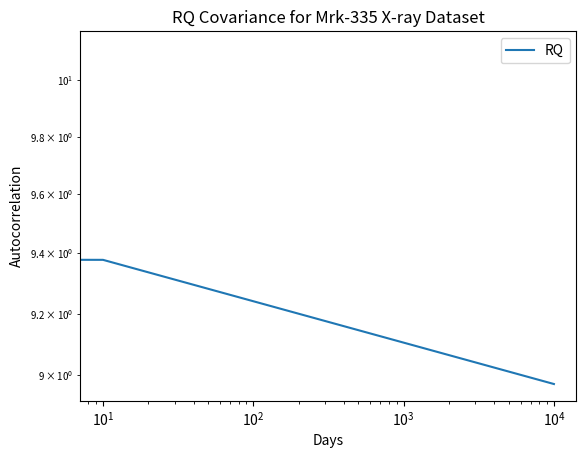

Python code for this plot: (Note: this script raises an exception after producing the figure.)
# Copyright Ryan-Rhys Griffiths 2019
# Author: Ryan-Rhys Griffiths
"""
This script contains the utilities for plotting kernel functions.
"""

from matplotlib import pyplot as plt
import numpy as np


def rational_quadratic(alpha, lengthscale, kernel_variance, r):
    """
    The rational quadratic kernel as featured in equation 4.19 on pg. 86 of Rasmussen and Williams. The rational quadratic
    kernel can be seen as a scale mixture (an infinite sum) of squared exponential kernels with different characteristic lengthscales.

    :param alpha: as alpha goes to infinity the RQ kernel becomes the SQE kernel.
    :param lengthscale: the lengthscale
    :param kernel_variance: the kernel variance
    :param r: The absolute distance in input space
    :return: The kernel function evaluated at a list of values r.
    """

    fract = (r/lengthscale)**2 * 1/(2*alpha)
    k_rq = (1 + fract)**(-alpha)
    k_rq *= kernel_variance

    return k_rq


def ornstein_uhlenbeck(lengthscale, kernel_variance, r):
    """
    The Ornstein-Uhlenbeck kernel (special case of exponential kernel in 1 dimension) defined on pg. 85 of Rasmussen
    and Williams.

    :param lengthscale: The lengthscale
    :param kernel_variance: The kernel variance
    :param r: The absolute distance in input space
    :return: The kernel function evaluated at a list of values r.
    """

    k_ou = np.exp(-r/lengthscale)
    k_ou *= kernel_variance

    return k_ou


def squared_exponential(lengthscale, kernel_variance, r):
    """
    The Squared exponential (RBF) kernel.

    :param lengthscale: The lengthscale
    :param kernel_variance: The kernel variance
    :param r:
    :return: The kernel function evaluated at a list of values r.
    """

    scaled_squared_dist = (r/lengthscale)**2
    k_sqe = np.exp(-0.5*scaled_squared_dist)
    k_sqe *= kernel_variance

    return k_sqe


def matern12(lengthscale, kernel_variance, r):
    """
    The Matern -1/2 kernel.

    :param lengthscale: The lengthscale
    :param kernel_variance:  The kernel variance
    :param r: The absolute distance in input space
    :return: the kernel function evaluated at a list of values r.
    """

    scaled_distance = (r/lengthscale)
    k = kernel_variance*np.exp(-scaled_distance)

    return k


kernel = 'RQ'  # One of ['Matern', 'RQ']


if __name__ == '__main__':

    r_vals = np.arange(0, 10000, 10)

    if kernel == 'Matern':
        #autocorr_vals = matern12(0.010366143599172154, 0.9868114735198913, r_vals)
        autocorr_vals = matern12(13.1488, 0.428, r_vals) # in days
        #autocorr_vals = matern12(1136056, 0.428, r_vals)  # in seconds
    else:
        # autocorr_vals = rational_quadratic(0.00321, 10e-5, 10.115, r_vals)
        autocorr_vals = rational_quadratic(0.00321, 0.000954, 10.115, r_vals)

    plt.loglog(r_vals, autocorr_vals, label=f'{kernel}')
    #plt.yticks(np.arange(0, 1, 5))
    plt.title(f'{kernel} Covariance for Mrk-335 X-ray Dataset')
    #plt.title('Rational Quadratic Covariance for Mrk-335 X-ray Dataset')
    plt.xlabel('Days')
    plt.ylabel('Autocorrelation')
    plt.tick_params(axis='both', which='minor', labelsize=7)
    plt.yticks([])
    plt.legend()
    plt.savefig(f'figures/{kernel}.png')
    plt.close()
